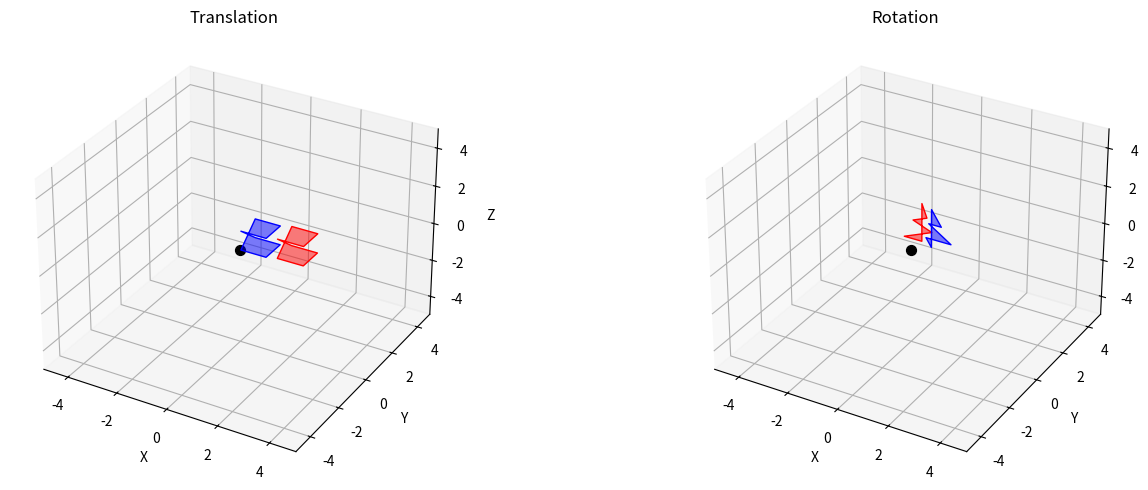
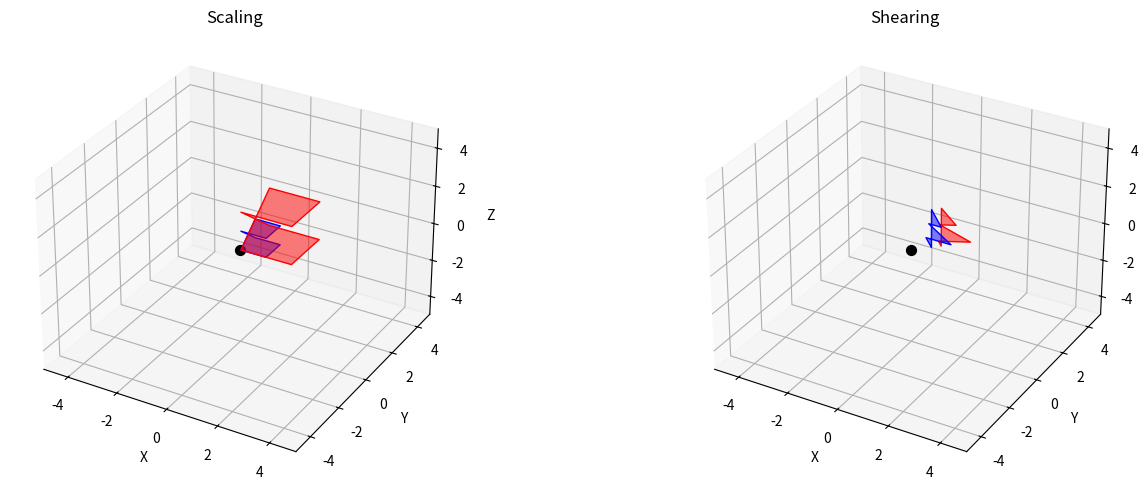

Source code (Python) for these figures, in order:
import numpy as np
import matplotlib.pyplot as plt
from mpl_toolkits.mplot3d import Axes3D
from mpl_toolkits.mplot3d.art3d import Poly3DCollection


def draw_3d_objects(objects, transformations, titles):
    fig = plt.figure(figsize=(15, 5))
    for i, (obj, trans, title) in enumerate(zip(objects, transformations, titles)):
        ax = fig.add_subplot(1, len(objects), i + 1, projection='3d')
        ax.set_title(title)
        
        
        ax.add_collection3d(Poly3DCollection([obj], color='blue', alpha=0.5))
        
       
        transformed_obj = np.dot(trans, np.vstack((obj.T, np.ones(len(obj)))))[:3].T
       
        
        ax.add_collection3d(Poly3DCollection([transformed_obj], color='red', alpha=0.5))
        
        
        ax.set_xlim([-5, 5])
        ax.set_ylim([-5, 5])
        ax.set_zlim([-5, 5])
        ax.set_xlabel('X')
        ax.set_ylabel('Y')
        ax.set_zlabel('Z')
        ax.grid(True)
        
        
        ax.scatter(0, 0, 0, color='black', s=50)

    plt.tight_layout()
    plt.show()


cube = np.array([[0, 0, 0], [1, 0, 0], [1, 1, 0], [0, 1, 0], [0, 0, 1], [1, 0, 1], [1, 1, 1], [0, 1, 1]])
pyramid = np.array([[0.5, 0.5, 0], [0, 1, 0], [1, 1, 0], [0.25, 0.75, 1], [0.75, 0.75, 1], [0.5, 0.5, 2]])


scaling_matrix = np.array([
    [2, 0, 0, 0],
    [0, 2, 0, 0],
    [0, 0, 2, 0],
    [0, 0, 0, 1]
]) 

shearing_matrix = np.array([
    [1, 0.5, 0, 0],
    [0.5, 1, 0, 0],
    [0, 0, 1, 0],
    [0, 0, 0, 1]
]) 

translation_matrix = np.array([
    [1, 0, 0, 2],
    [0, 1, 0, -1],
    [0, 0, 1, 1],
    [0, 0, 0, 1]
]) 

theta = np.pi / 4 # Rotation angle (45 degrees)
rotation_matrix = np.array([
    [np.cos(theta), -np.sin(theta), 0, 0],
    [np.sin(theta), np.cos(theta), 0, 0],
    [0, 0, 1, 0],
    [0, 0, 0, 1]
])


objects = [cube, pyramid]
transformations = [translation_matrix, rotation_matrix]
titles = ['Translation', 'Rotation']
draw_3d_objects(objects, transformations, titles)


transformations = [scaling_matrix, shearing_matrix]
titles = ['Scaling', 'Shearing']
draw_3d_objects(objects, transformations, titles)
